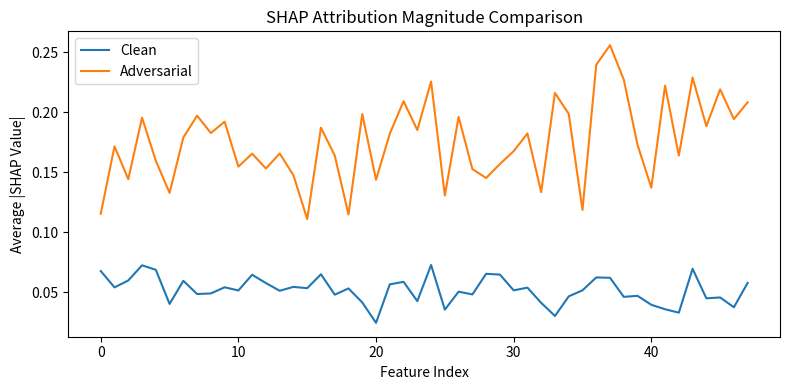

Write Python code to recreate this figure.
import numpy as np
import matplotlib.pyplot as plt

np.random.seed(0)

features = np.arange(48)

clean_shap = np.random.normal(0.05, 0.01, 48)
attack_shap = np.random.normal(0.18, 0.04, 48)

plt.figure(figsize=(8,4))
plt.plot(features, clean_shap, label="Clean")
plt.plot(features, attack_shap, label="Adversarial")
plt.xlabel("Feature Index")
plt.ylabel("Average |SHAP Value|")
plt.title("SHAP Attribution Magnitude Comparison")
plt.legend()
plt.tight_layout()
plt.show()
